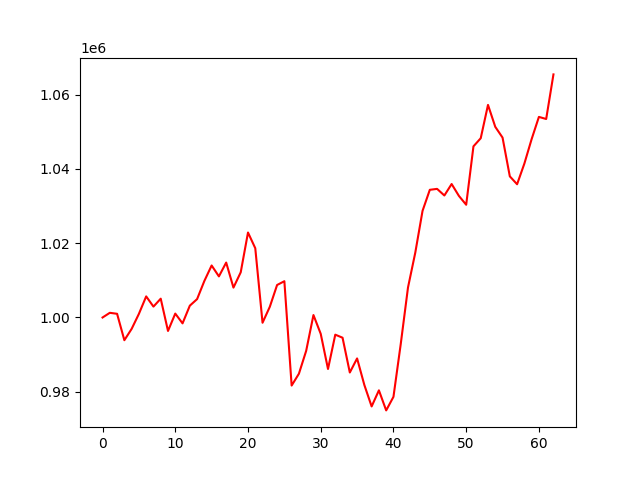

The file beside this chart, header and first rows:
account_value, date, daily_return
1000000, 2019-04-04, 
1001261, 2019-04-05, 0.001261
1000995, 2019-04-08, -0.0002656
993889, 2019-04-09, -0.007099
996936, 2019-04-10, 0.003066
1000985, 2019-04-11, 0.004061
1005678, 2019-04-12, 0.004689
1002932, 2019-04-15, -0.002731
1005065, 2019-04-16, 0.002126
996380, 2019-04-17, -0.00864
1001051, 2019-04-18, 0.004688
998418, 2019-04-22, -0.00263
1003180, 2019-04-23, 0.00477
1004946, 2019-04-24, 0.00176
1009833, 2019-04-25, 0.004864
1013995, 2019-04-26, 0.004121
1011060, 2019-04-29, -0.002895
1014782, 2019-04-30, 0.003681
1008042, 2019-05-01, -0.006641
1012163, 2019-05-02, 0.004087
1022864, 2019-05-03, 0.01057
1018639, 2019-05-06, -0.00413
998588, 2019-05-07, -0.01968
1002887, 2019-05-08, 0.004305
1008744, 2019-05-09, 0.00584
1009765, 2019-05-10, 0.001012
981691, 2019-05-13, -0.0278
984871, 2019-05-14, 0.00324
991039, 2019-05-15, 0.006262
1000659, 2019-05-16, 0.009707
995603, 2019-05-17, -0.005052
986143, 2019-05-20, -0.009502
995379, 2019-05-21, 0.009366
994560, 2019-05-22, -0.0008226
985202, 2019-05-23, -0.00941
988984, 2019-05-24, 0.00384
981830, 2019-05-28, -0.007234
976070, 2019-05-29, -0.005867
980402, 2019-05-30, 0.004438
975002, 2019-05-31, -0.005507
978653, 2019-06-03, 0.003744
992833, 2019-06-04, 0.01449
1008079, 2019-06-05, 0.01536
1017436, 2019-06-06, 0.009282
1028699, 2019-06-07, 0.01107
1034356, 2019-06-10, 0.005499
1034608, 2019-06-11, 0.0002436
1032827, 2019-06-12, -0.001722
1035915, 2019-06-13, 0.00299
1032716, 2019-06-14, -0.003088
1030336, 2019-06-17, -0.002305
1046051, 2019-06-18, 0.01525
1048235, 2019-06-19, 0.002088
1057200, 2019-06-20, 0.008553
1051298, 2019-06-21, -0.005583
1048407, 2019-06-24, -0.00275
1037978, 2019-06-25, -0.009947
1035850, 2019-06-26, -0.00205
1041408, 2019-06-27, 0.005365
1047997, 2019-06-28, 0.006327
... 3 more rows
